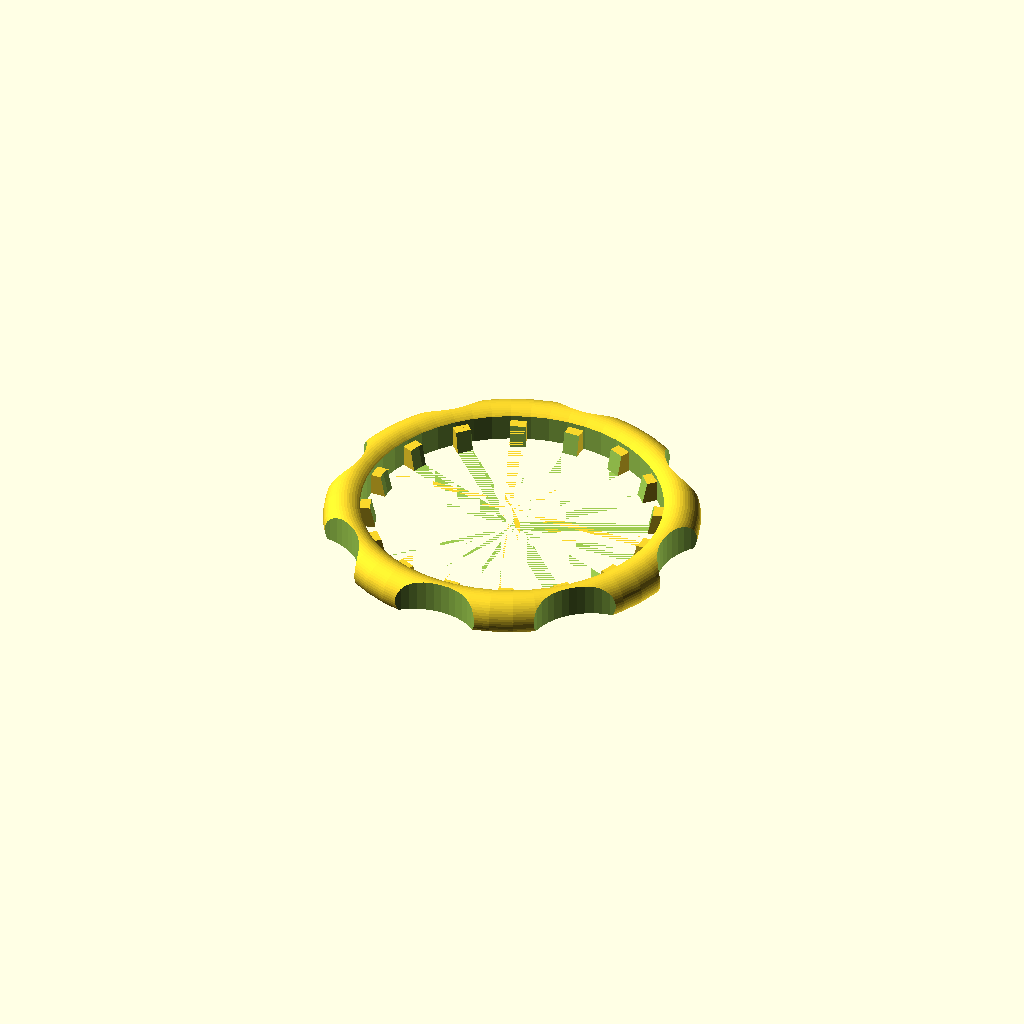
Cell 1: the model at its default parameters.
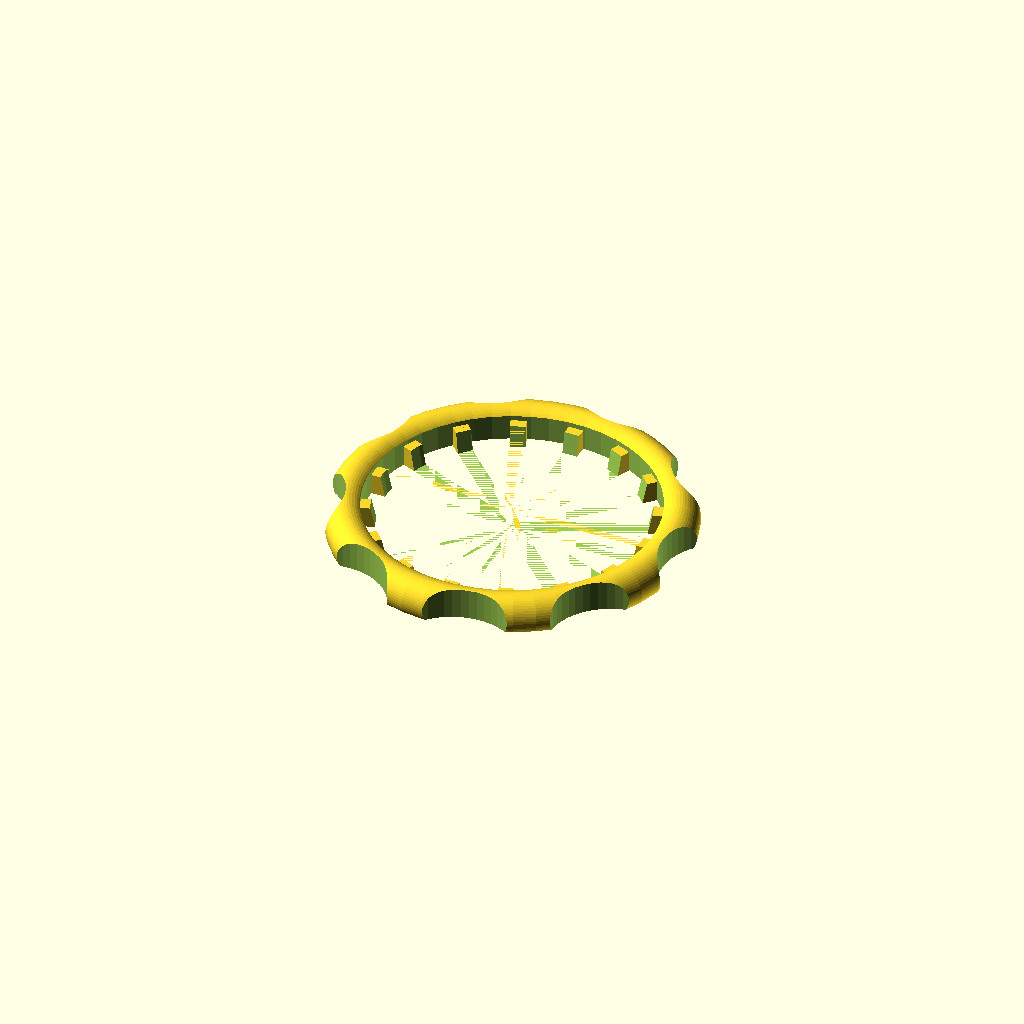
Cell 2 — fingerGripNum set to 9, the other parameters unchanged.
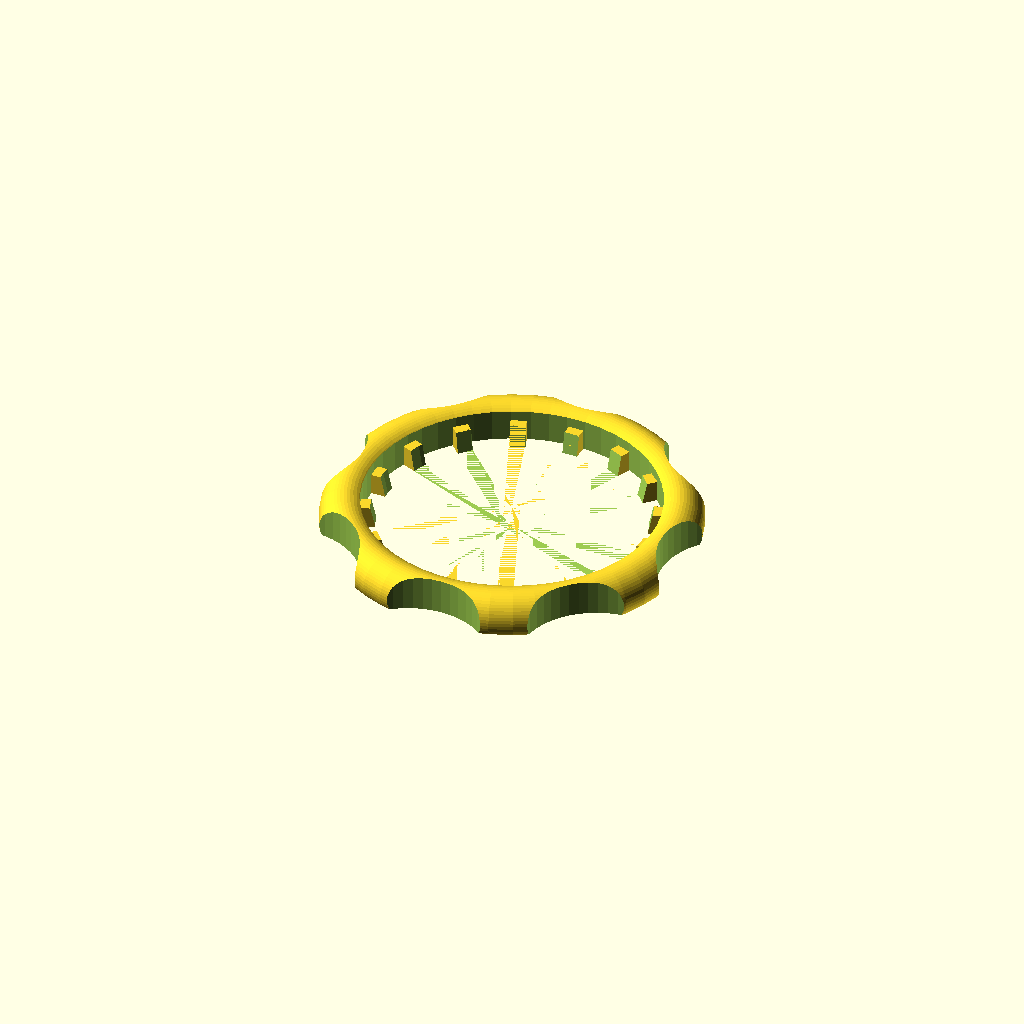
Cell 3: the same model with wrenchWidth = 6.
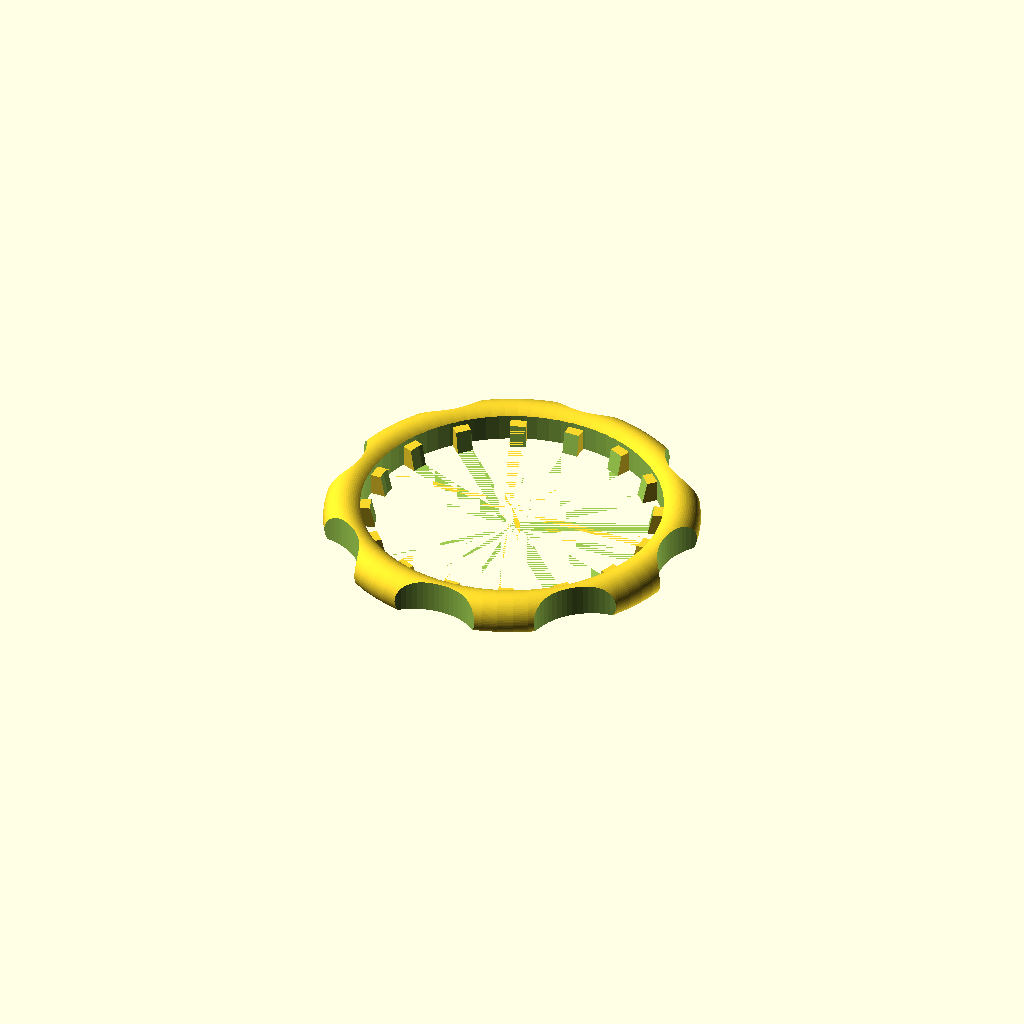
Cell 4 — fragmentSize set to 75, the other parameters unchanged.
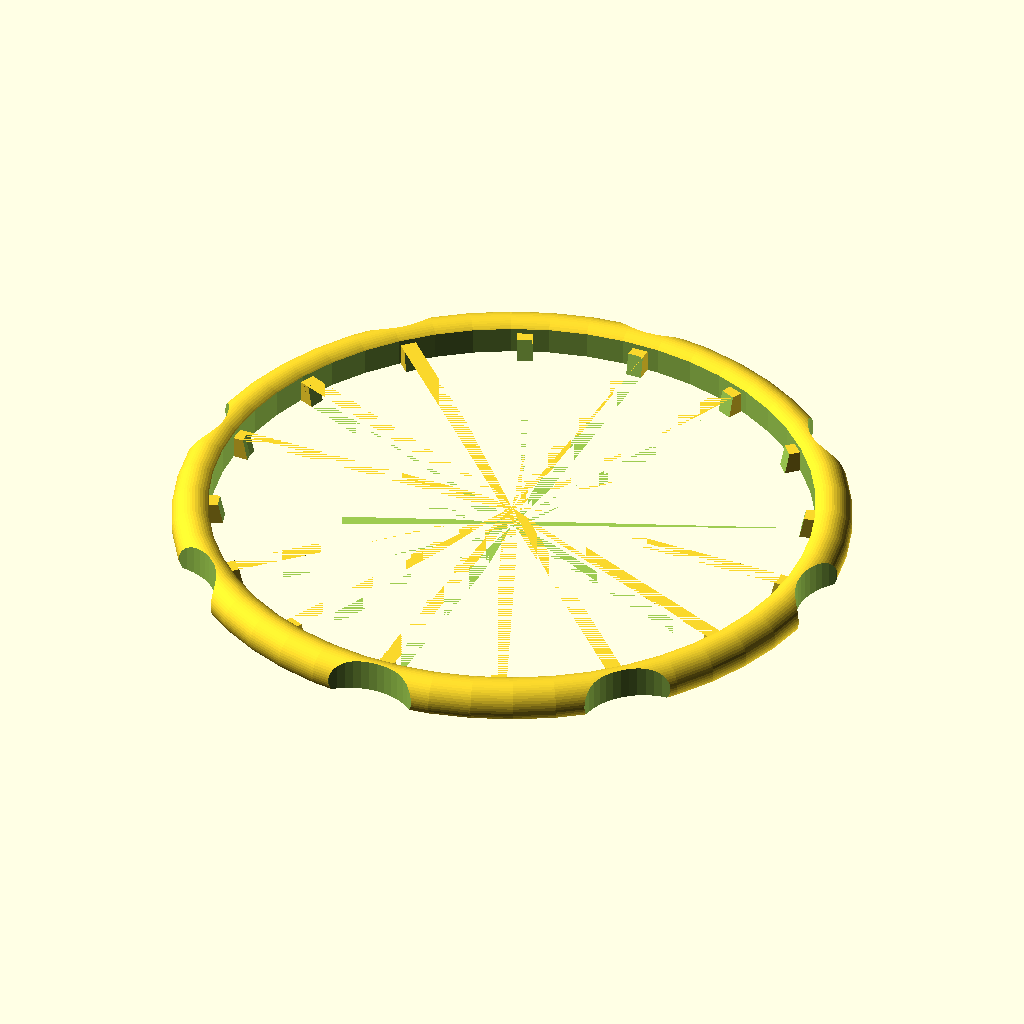
Cell 5 — cylinderDia set to 138, the other parameters unchanged.
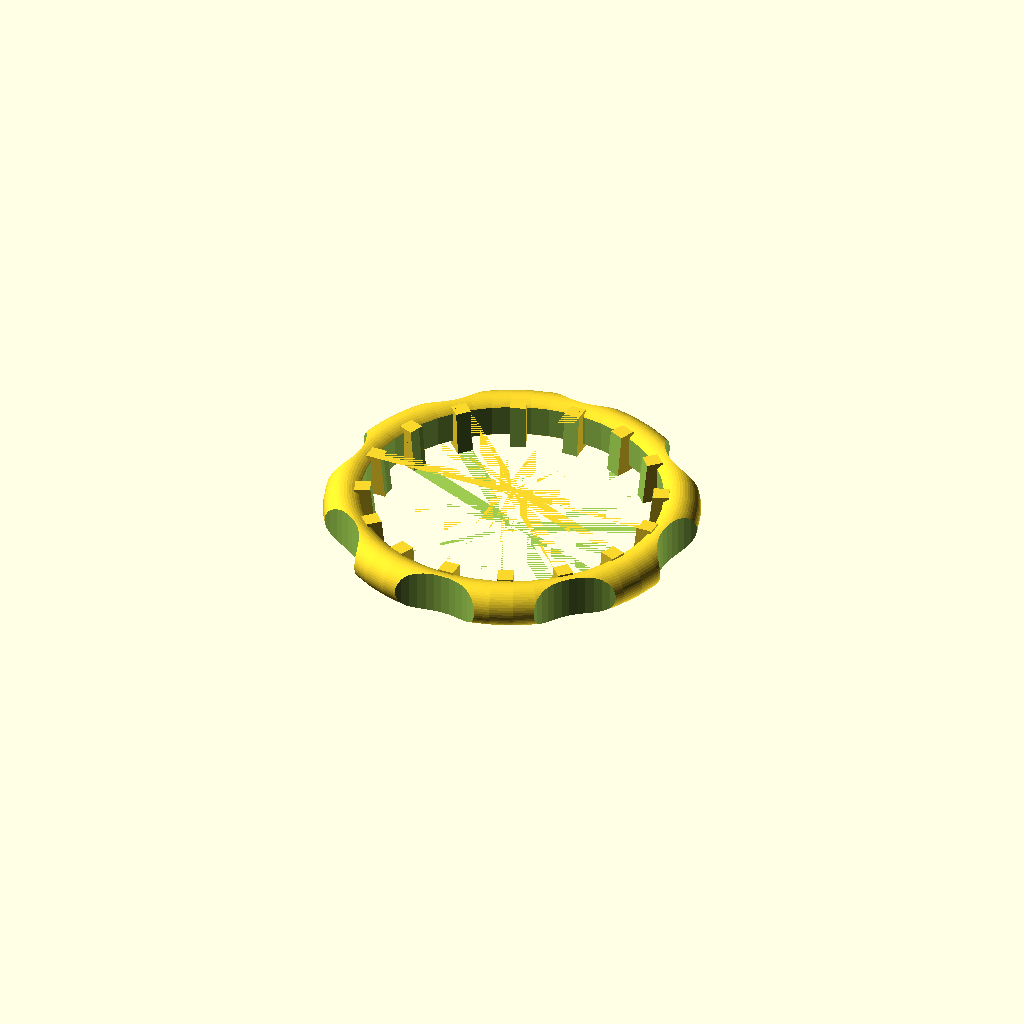
Cell 6: the same model with notchHeight = 10.
One fixed orthographic camera (rotation 55°, 0°, 25°; colour scheme Cornfield) for every cell.
OpenSCAD source file inputs/thingiverse/files/thing-2802058/files/AeroPressWrench--v03.scad:
//  A wrench for aeropress
//  Lincoln Probst Feb 21, 2018
//  copyright Feb 21, 2018 GPL license
//
//  Some credit to https://www.thingiverse.com/thing:598964
//  wstein on thingiverse and his version uploaded Dec 14, 2014.
//  
//  Description:
//  This is to make it easy to remove the aeropress filter holder.
//  I decided to design one in SCAD because the one I found on 
//  Thingiverse didn't have an SCAD design, only the STL, and I wanted to 
//  test my SCAD abilities and work with some of the parameters
//
// Updates:
// 1.01) Make center ring a bit bigger so it fits.
// 1.02) Make the notch Depth bigger (amount extra from making center ring bigger)
// 1.02) Slant notch so it is easy to lock into the ring. (the slant is from
// notchDepth to notchDepth/1.5).
// 1.03) Made fragmentSize adjustable.
// 1.03) Made customizable settings separate from other parts.
// 1.03) Fix settings so notches take into account wrench width a little.

// ----------------  Customizable settings ---------------------
// fingerGripNum:
// Number of cylinder cutouts for finger grips
// I like 8 as it is symetrical with number of 
// notches so looks nice.

// Number of cutouts for finger grips.
fingerGripNum=8;//[4,5,6,7,8,9,10,11,12,13,14,15,16]

// wrenchWidth:
// How wide the wrench is.
// as in the width around the the widest point.
// this may not be entirely accurate after going with torus
// and the extra cutouts.  Larger is wider though.

// Width of the wrench, approximately.
wrenchWidth = 5;//[4,5,6,7,8,9,10]

// fragmentSize:
// size of the fragments for smoothness of object.
// This determines quality of the curves.  
// I had it up to 200, but really, 50 is good enough and 
// may be prefered.

//Size of fragments for the $fn on some of the curved objects. Larger is smoother but can take FOREVER to render.
fragmentSize = 50;//[15,25,40,50,75,100,200]

//end of customizable bits and bobs.-----------------------------

cylinderDia = 69.00; // The actual measured amout is : 68.34 Diameter of the aeropress filter holder
                     // so this is .66mm larger than it needs to be

notchHeight = 5.00; // Height of notches in filter

notchWidth = 3.65;  // Actual: 3.75 Width of notches, slightly narrow for easy fit
                    // 3.65 worked for me.

notchDepth = 3.4;  // Depth of the notch.  Makes the radius smaller.
                    // made this deeper to account for enlarging the cylinderDia
                    // by the extra 0.66.  I can't remember the actual measured
                    // depth-- something like 2.8 or 2.75.

notchNum = 16; // number of notches in the full circle.
               //  This is actual number and shouldn't change for aeropress


smallAmt = 0.01; // so that there is not an invisible wall
                 // When subtracting two objects you don't want the 
                 // wall in the exact same spot.



// Make the Object!!

// make it so flat part is flat on Z plane so when using the STL 
// it is already nicely flat on the Z and centered, ready to slice and print.
translate ([0,0,notchHeight/2]) rotate(a=[180,0,0])
// create object
union() {
    //myRing();  // old version.  I like torus better.
    mySpokes();  // spokes
    myTorusRing();  // ring
}

// Modules for creating the different parts!
module myTorusRing(){
    difference() {
        // create torus
        rotate_extrude(convexity = 10, $fn=fragmentSize) {
            translate([cylinderDia/2+notchDepth,0,0])
            circle(r=wrenchWidth, $fn=fragmentSize);
        }
        // make finger grip things
        for(i=[0:fingerGripNum]){
            rotate(a=[0,0,i*(360/fingerGripNum)])
            translate([cylinderDia/2+notchDepth+3*wrenchWidth,0,0]) cylinder(cylinderDia, 3*wrenchWidth,3*wrenchWidth, center=true, $fn=fragmentSize);
        }
        // subtract out the center
        cylinder(cylinderDia, cylinderDia/2, cylinderDia/2, center=true, $fn=fragmentSize);
        // subtract out the top so will lay flat and give a better print.
            translate([0,0,notchHeight+((cylinderDia*4)/2)]) cube([cylinderDia*4, cylinderDia*4,cylinderDia*4+notchHeight], center=true);
    }
}


// this was where I started, simple cylinders.  I like the torus better.
module myRing(){
    difference() {
        union () {
        cylinder(notchHeight*2,cylinderDia/2+wrenchWidth,cylinderDia/2+wrenchWidth, center=true);
        }
    cylinder(notchHeight*2+smallAmt, cylinderDia/2, cylinderDia/2, center=true);
    }
}

// these end up being used to create the notches.
module mySpokes(){
    difference () {
        for(i=[0:notchNum]){
        rotate(a=[0,0,i*(360/notchNum)]) 
            cube(size =[cylinderDia+wrenchWidth/2,notchWidth, notchHeight], center=true);
        }
    cylinder(notchHeight+smallAmt, (cylinderDia/2)-notchDepth/1.5, (cylinderDia/2)-notchDepth, center=true);
    }
}
Parameter table extracted from the source (name, type, default, range or options):
fingerGripNum: number, default 8, options 4, 5, 6, 7, 8, 9, 10, 11, 12, 13, 14, 15, 16
wrenchWidth: number, default 5, options 4, 5, 6, 7, 8, 9, 10
fragmentSize: number, default 50, options 15, 25, 40, 50, 75, 100, 200
cylinderDia: number, default 69
notchHeight: number, default 5
notchWidth: number, default 3.65
notchDepth: number, default 3.4
notchNum: number, default 16
smallAmt: number, default 0.01
